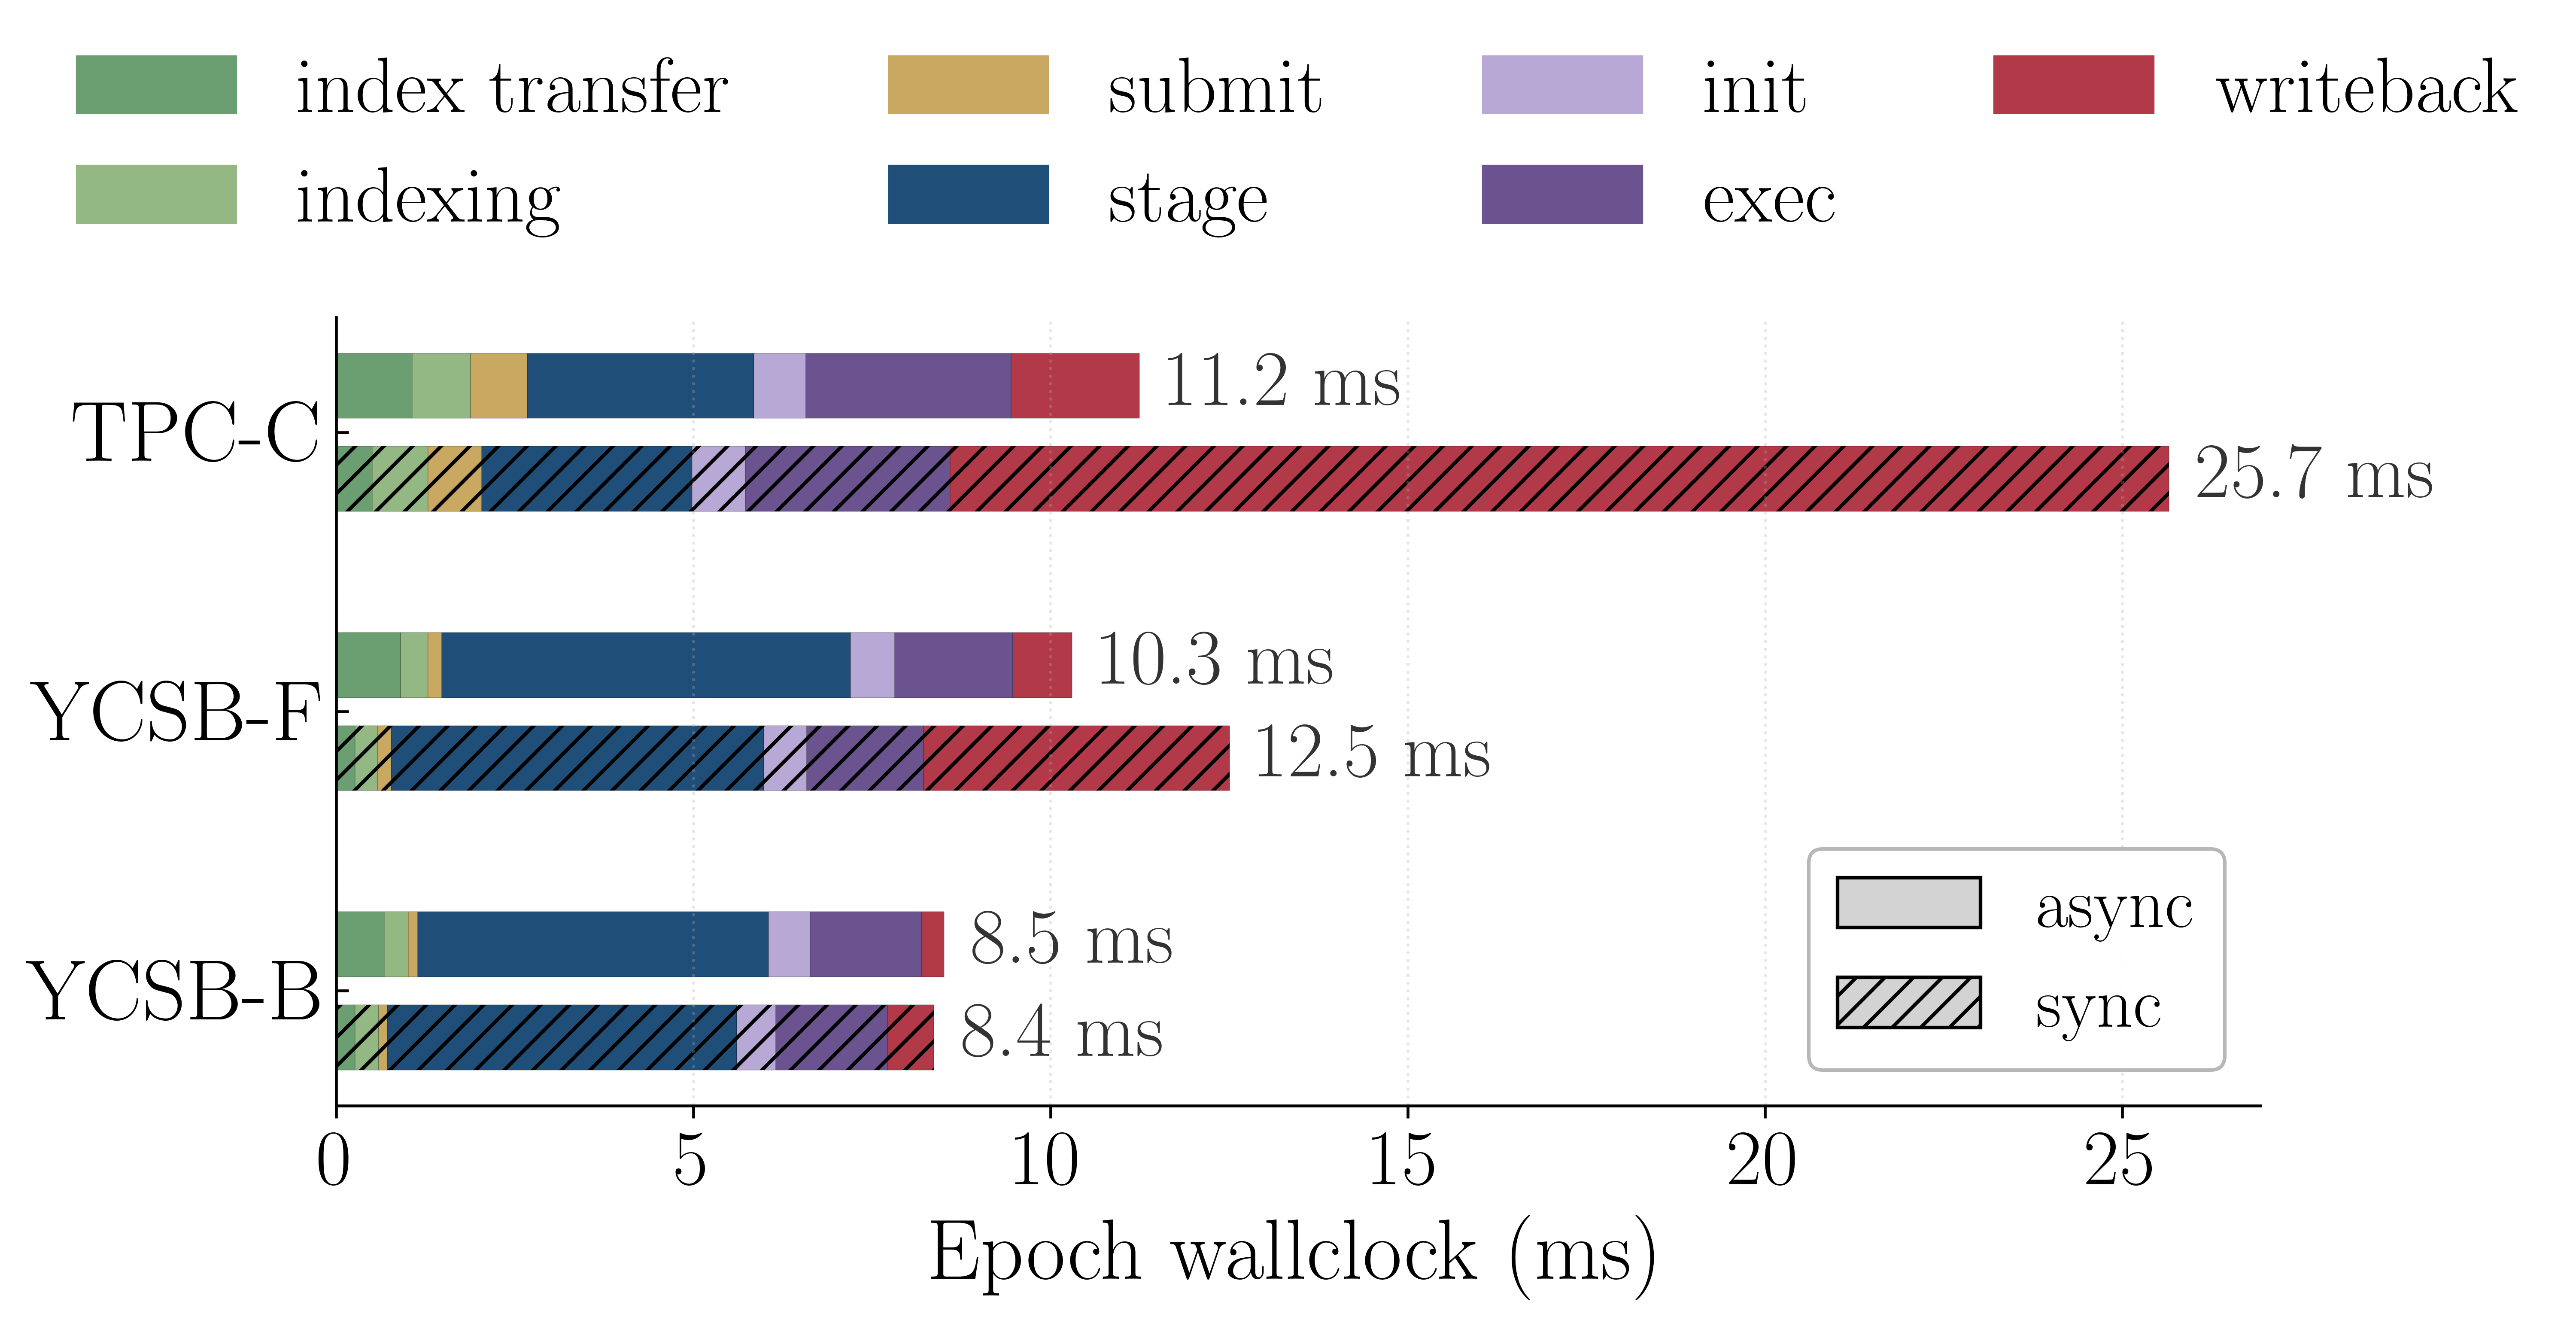

Data behind this chart, as committed beside it:
workload, mode, index_transfer, indexing, submission, stage, initialization, execution, writeback, total_ms
tpccdeck, async, 1062, 817.6, 794.7, 3170, 732.9, 2868, 1797, 11.24
tpccdeck, sync, 505.3, 778.7, 753.7, 2946, 740.2, 2868, 17059, 25.65
ycsbf, async, 899.9, 388.0, 192.0, 5721, 617.4, 1654, 829.7, 10.3
ycsbf, sync, 266.0, 319.5, 186.2, 5211, 601.8, 1636, 4282, 12.5
ycsbb, async, 674.2, 336.8, 128.8, 4912, 583.5, 1563, 309.0, 8.51
ycsbb, sync, 265.5, 330.1, 119.9, 4890, 546.9, 1563, 651.2, 8.37
